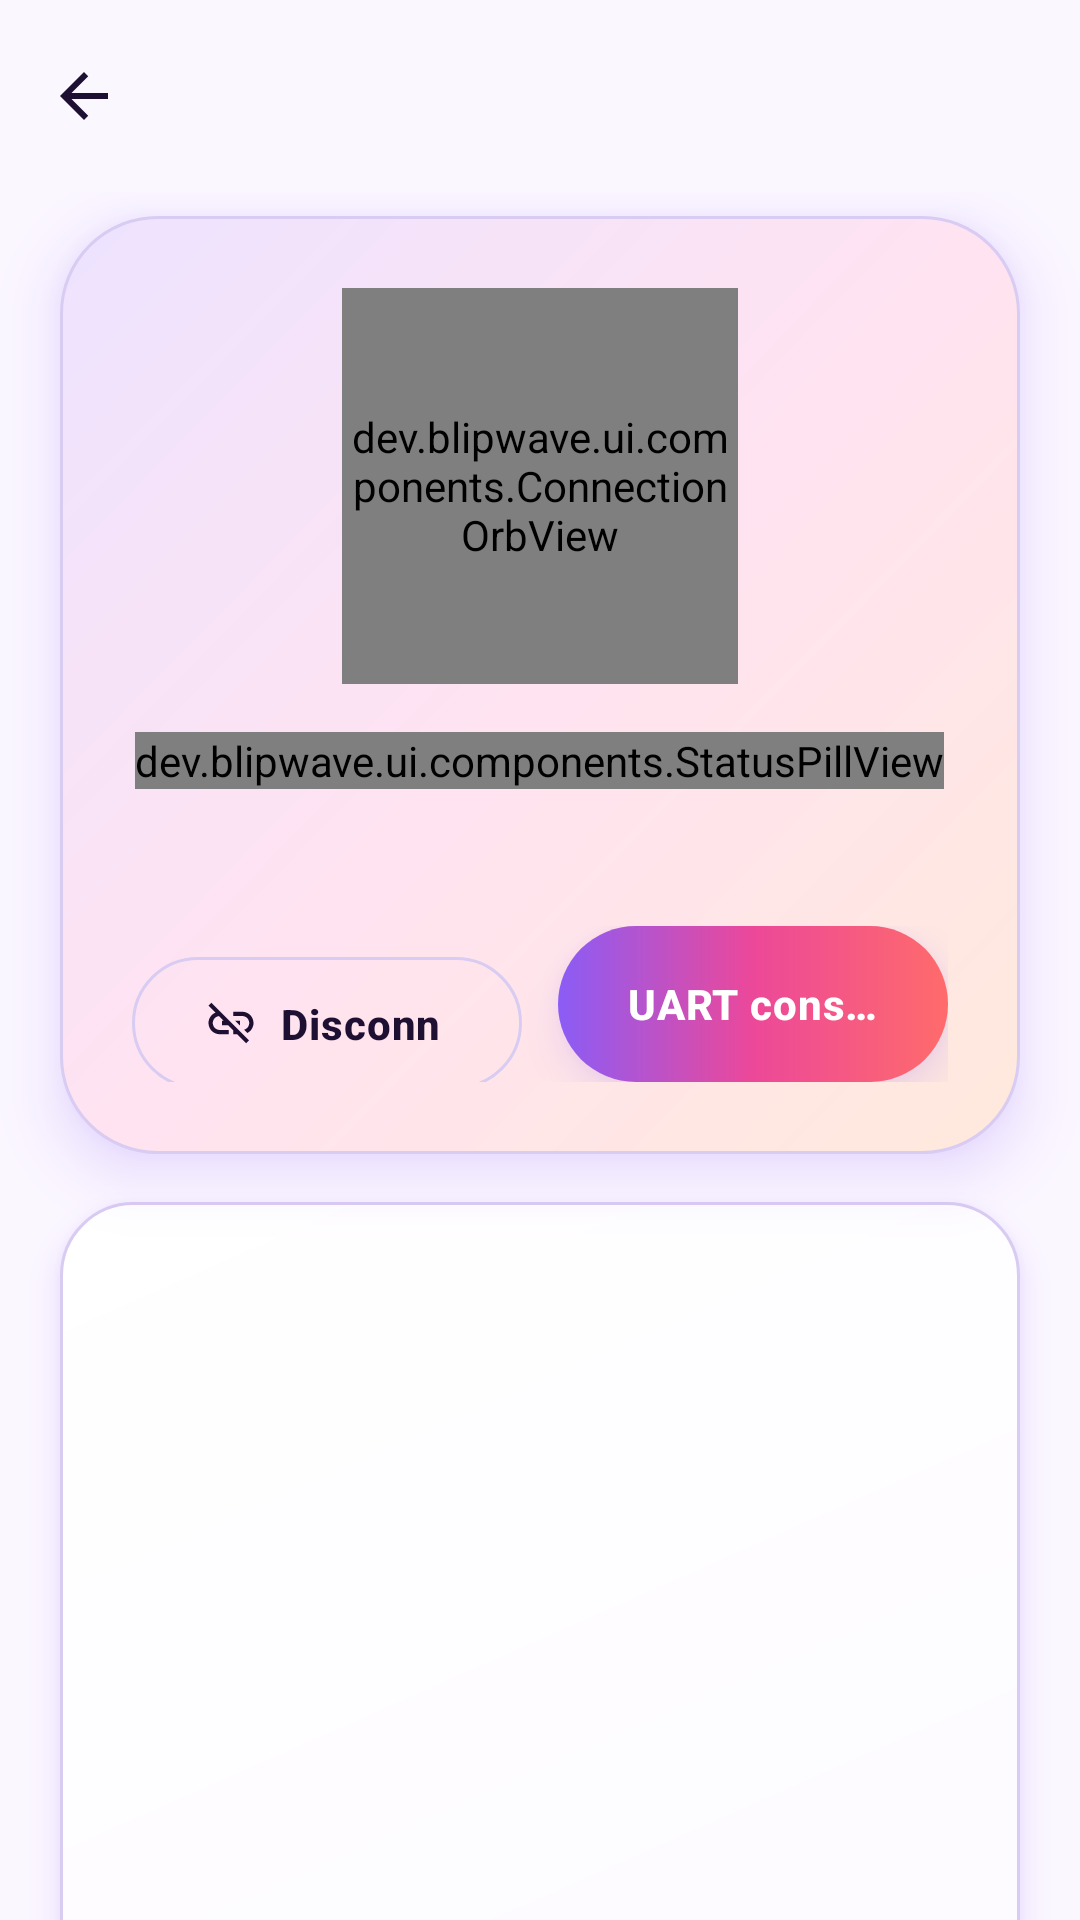

Layout XML and referenced resources for this Android screen:
<!-- AndroidManifest.xml: application theme Theme.Blipwave -->
<!-- res/layout/fragment_device_detail.xml -->
<?xml version="1.0" encoding="utf-8"?>
<LinearLayout xmlns:android="http://schemas.android.com/apk/res/android"
    xmlns:app="http://schemas.android.com/apk/res-auto"
    xmlns:tools="http://schemas.android.com/tools"
    android:layout_width="match_parent"
    android:layout_height="match_parent"
    android:orientation="vertical">

    <com.google.android.material.appbar.MaterialToolbar
        android:id="@+id/toolbar"
        android:layout_width="match_parent"
        android:layout_height="?attr/actionBarSize"
        app:navigationContentDescription="@string/action_back"
        app:navigationIcon="@drawable/ic_arrow_back"
        app:navigationIconTint="@color/bp_on_background"
        tools:title="Blipwave Echo" />

    <androidx.core.widget.NestedScrollView
        android:layout_width="match_parent"
        android:layout_height="match_parent">

        <LinearLayout
            android:layout_width="match_parent"
            android:layout_height="wrap_content"
            android:animateLayoutChanges="true"
            android:clipChildren="false"
            android:clipToPadding="false"
            android:orientation="vertical"
            android:paddingStart="20dp"
            android:paddingTop="8dp"
            android:paddingEnd="20dp"
            android:paddingBottom="24dp">

            
            <LinearLayout
                android:id="@+id/hero"
                android:layout_width="match_parent"
                android:layout_height="wrap_content"
                android:animateLayoutChanges="true"
                android:background="@drawable/bg_card_hero"
                android:elevation="12dp"
                android:gravity="center_horizontal"
                android:orientation="vertical"
                android:outlineAmbientShadowColor="@color/electric_violet"
                android:outlineSpotShadowColor="@color/electric_violet"
                android:padding="24dp">

                <dev.blipwave.ui.components.ConnectionOrbView
                    android:id="@+id/orb"
                    android:layout_width="132dp"
                    android:layout_height="132dp" />

                <dev.blipwave.ui.components.StatusPillView
                    android:id="@+id/status_pill"
                    android:layout_width="wrap_content"
                    android:layout_height="wrap_content"
                    android:layout_marginTop="16dp" />

                <TextView
                    android:id="@+id/address"
                    android:layout_width="wrap_content"
                    android:layout_height="wrap_content"
                    android:layout_marginTop="10dp"
                    android:textAppearance="@style/TextAppearance.Blipwave.Mono"
                    tools:text="D0:0D:1E:00:00:01" />

                <TextView
                    android:id="@+id/reason"
                    android:layout_width="wrap_content"
                    android:layout_height="wrap_content"
                    android:layout_marginTop="6dp"
                    android:textAppearance="@style/TextAppearance.Blipwave.Caption"
                    android:textColor="@color/bp_error"
                    android:visibility="gone"
                    tools:text="Reason: Timeout"
                    tools:visibility="visible" />

                <LinearLayout
                    android:layout_width="match_parent"
                    android:layout_height="wrap_content"
                    android:layout_marginTop="18dp"
                    android:orientation="horizontal">

                    <com.google.android.material.button.MaterialButton
                        android:id="@+id/disconnect_button"
                        style="?attr/materialButtonOutlinedStyle"
                        android:layout_width="0dp"
                        android:layout_height="wrap_content"
                        android:layout_marginEnd="12dp"
                        android:layout_weight="1"
                        android:maxLines="1"
                        android:text="@string/detail_disconnect"
                        app:icon="@drawable/ic_link_off" />

                    <TextView
                        android:id="@+id/reconnect_button"
                        style="@style/Widget.Blipwave.GradientButton"
                        android:layout_width="0dp"
                        android:layout_marginEnd="12dp"
                        android:layout_weight="1"
                        android:background="@drawable/btn_warm"
                        android:drawableStart="@drawable/ic_link"
                        android:text="@string/detail_reconnect"
                        android:visibility="gone" />

                    <TextView
                        android:id="@+id/console_button"
                        style="@style/Widget.Blipwave.GradientButton"
                        android:layout_width="0dp"
                        android:layout_weight="1"
                        android:drawableStart="@drawable/ic_forum"
                        android:text="@string/detail_open_console" />
                </LinearLayout>

                <TextView
                    android:id="@+id/no_uart"
                    android:layout_width="wrap_content"
                    android:layout_height="wrap_content"
                    android:layout_marginTop="10dp"
                    android:gravity="center"
                    android:text="@string/detail_no_uart"
                    android:textAppearance="@style/TextAppearance.Blipwave.Caption"
                    android:visibility="gone" />
            </LinearLayout>

            
            <LinearLayout
                android:id="@+id/signal_card"
                style="@style/Widget.Blipwave.Card"
                android:layout_width="match_parent"
                android:layout_height="wrap_content"
                android:layout_marginTop="16dp"
                android:orientation="vertical"
                android:padding="18dp">

                <LinearLayout
                    android:layout_width="match_parent"
                    android:layout_height="wrap_content"
                    android:gravity="center_vertical"
                    android:orientation="horizontal">

                    <LinearLayout
                        android:layout_width="0dp"
                        android:layout_height="wrap_content"
                        android:layout_weight="1"
                        android:orientation="vertical">

                        <TextView
                            android:layout_width="wrap_content"
                            android:layout_height="wrap_content"
                            android:text="@string/detail_signal_title"
                            android:textAppearance="@style/TextAppearance.Blipwave.Title" />

                        <TextView
                            android:layout_width="wrap_content"
                            android:layout_height="wrap_content"
                            android:text="@string/detail_signal_caption"
                            android:textAppearance="@style/TextAppearance.Blipwave.Caption" />
                    </LinearLayout>

                    <TextView
                        android:id="@+id/latest_rssi"
                        android:layout_width="wrap_content"
                        android:layout_height="wrap_content"
                        android:layout_marginEnd="10dp"
                        android:textSize="20sp"
                        android:textStyle="bold"
                        tools:text="-47 dBm" />

                    <dev.blipwave.ui.components.SignalBarsView
                        android:id="@+id/latest_bars"
                        android:layout_width="wrap_content"
                        android:layout_height="wrap_content" />
                </LinearLayout>

                <FrameLayout
                    android:layout_width="match_parent"
                    android:layout_height="170dp"
                    android:layout_marginTop="14dp">

                    <dev.blipwave.ui.components.RssiChartView
                        android:id="@+id/chart"
                        android:layout_width="match_parent"
                        android:layout_height="match_parent" />

                    <TextView
                        android:id="@+id/signal_waiting"
                        android:layout_width="wrap_content"
                        android:layout_height="wrap_content"
                        android:layout_gravity="center"
                        android:text="@string/detail_signal_waiting"
                        android:textAppearance="@style/TextAppearance.Blipwave.Body" />
                </FrameLayout>
            </LinearLayout>

            
            <LinearLayout
                android:layout_width="match_parent"
                android:layout_height="wrap_content"
                android:layout_marginTop="20dp"
                android:gravity="center_vertical"
                android:orientation="horizontal">

                <TextView
                    android:layout_width="wrap_content"
                    android:layout_height="wrap_content"
                    android:text="@string/detail_services_title"
                    android:textAppearance="@style/TextAppearance.Blipwave.Headline" />

                <TextView
                    android:id="@+id/services_count"
                    android:layout_width="wrap_content"
                    android:layout_height="wrap_content"
                    android:layout_marginStart="8dp"
                    android:visibility="gone"
                    tools:text="5"
                    tools:visibility="visible" />
            </LinearLayout>

            <TextView
                android:id="@+id/services_message"
                android:layout_width="wrap_content"
                android:layout_height="wrap_content"
                android:layout_marginTop="10dp"
                android:textAppearance="@style/TextAppearance.Blipwave.Body"
                tools:text="@string/detail_discovering" />

            <com.google.android.material.progressindicator.LinearProgressIndicator
                android:id="@+id/services_progress"
                android:layout_width="match_parent"
                android:layout_height="wrap_content"
                android:layout_marginTop="10dp"
                android:indeterminate="true"
                android:visibility="gone"
                app:indicatorColor="@color/bp_tertiary"
                app:trackColor="@color/bp_surface_high"
                app:trackCornerRadius="4dp" />

            <LinearLayout
                android:id="@+id/services_container"
                android:layout_width="match_parent"
                android:layout_height="wrap_content"
                android:layout_marginTop="10dp"
                android:animateLayoutChanges="true"
                android:orientation="vertical" />
        </LinearLayout>
    </androidx.core.widget.NestedScrollView>
</LinearLayout>
<!-- resources referenced by this layout -->
<resources>
  <color name="bp_error">#FFE5484D</color>
  <color name="bp_on_background">#FF1E1033</color>
  <color name="bp_surface_high">#FFF1E9FF</color>
  <color name="bp_tertiary">#FF0891B2</color>
  <color name="electric_violet">#FF8B5CF6</color>
  <string name="action_back">Back</string>
  <string name="detail_disconnect">Disconnect</string>
  <string name="detail_discovering">Discovering services…</string>
  <string name="detail_no_uart">Nordic UART Service was not found on this device.</string>
  <string name="detail_open_console">UART console</string>
  <string name="detail_reconnect">Reconnect</string>
  <string name="detail_services_title">Services</string>
  <string name="detail_signal_caption">Last 60 seconds</string>
  <string name="detail_signal_title">Live signal</string>
  <string name="detail_signal_waiting">Waiting for RSSI samples…</string>
  <style name="TextAppearance.Blipwave.Body" parent="TextAppearance.Material3.BodyMedium">
          <item name="android:textSize">14sp</item>
          <item name="android:textColor">@color/bp_on_surface_variant</item>
      </style>
  <style name="TextAppearance.Blipwave.Caption" parent="TextAppearance.Material3.BodySmall">
          <item name="android:textSize">12sp</item>
          <item name="android:textColor">@color/bp_on_surface_variant</item>
      </style>
  <style name="TextAppearance.Blipwave.Headline" parent="TextAppearance.Material3.HeadlineSmall">
          <item name="android:textSize">22sp</item>
          <item name="android:fontFamily">sans-serif-medium</item>
          <item name="android:textStyle">bold</item>
          <item name="android:textColor">@color/bp_on_background</item>
      </style>
  <style name="TextAppearance.Blipwave.Mono" parent="">
          <item name="android:textSize">13sp</item>
          <item name="android:fontFamily">monospace</item>
          <item name="android:textColor">@color/bp_on_surface_variant</item>
      </style>
  <style name="TextAppearance.Blipwave.Title" parent="TextAppearance.Material3.TitleMedium">
          <item name="android:textSize">17sp</item>
          <item name="android:fontFamily">sans-serif-medium</item>
          <item name="android:textStyle">bold</item>
          <item name="android:textColor">@color/bp_on_background</item>
      </style>
  <style name="Widget.Blipwave.Card" parent="">
          <item name="android:background">@drawable/bg_card</item>
          <item name="android:elevation">6dp</item>
          <item name="android:outlineSpotShadowColor" tools:targetApi="28">@color/electric_violet</item>
          <item name="android:outlineAmbientShadowColor" tools:targetApi="28">@color/electric_violet</item>
      </style>
  <color name="bp_hero_start">#FFEDE3FF</color>
  <color name="bp_hero_center">#FFFFE3F1</color>
  <color name="bp_hero_end">#FFFFE9DC</color>
  <color name="bp_outline">#FFD9CCF2</color>
  <color name="coral">#FFFF6B6B</color>
  <color name="sunset_orange">#FFFF9F43</color>
  <color name="bp_on_surface_variant">#FF6B5A86</color>
  <style name="TextAppearance.Blipwave.Label" parent="TextAppearance.Material3.LabelLarge">
          <item name="android:textSize">14sp</item>
          <item name="android:fontFamily">sans-serif-medium</item>
          <item name="android:textStyle">bold</item>
          <item name="android:letterSpacing">0.02</item>
      </style>
  <color name="bp_primary">#FF6D28D9</color>
  <color name="bp_primary_container">#FFE9DDFF</color>
  <color name="bp_on_primary_container">#FF2E0F6B</color>
  <color name="bp_secondary">#FFE5484D</color>
  <color name="bp_background">#FFFBF7FF</color>
  <color name="bp_surface">#FFFFFFFF</color>
  <color name="bp_surface_highest">#FFE6DAFB</color>
  <style name="ShapeAppearance.Blipwave.Pill" parent="">
          <item name="cornerFamily">rounded</item>
          <item name="cornerSize">50%</item>
      </style>
  <color name="bp_card_start">#FFFFFFFF</color>
  <color name="bp_card_end">#FFFAF5FF</color>
  <color name="hot_pink">#FFEC4899</color>
</resources>
